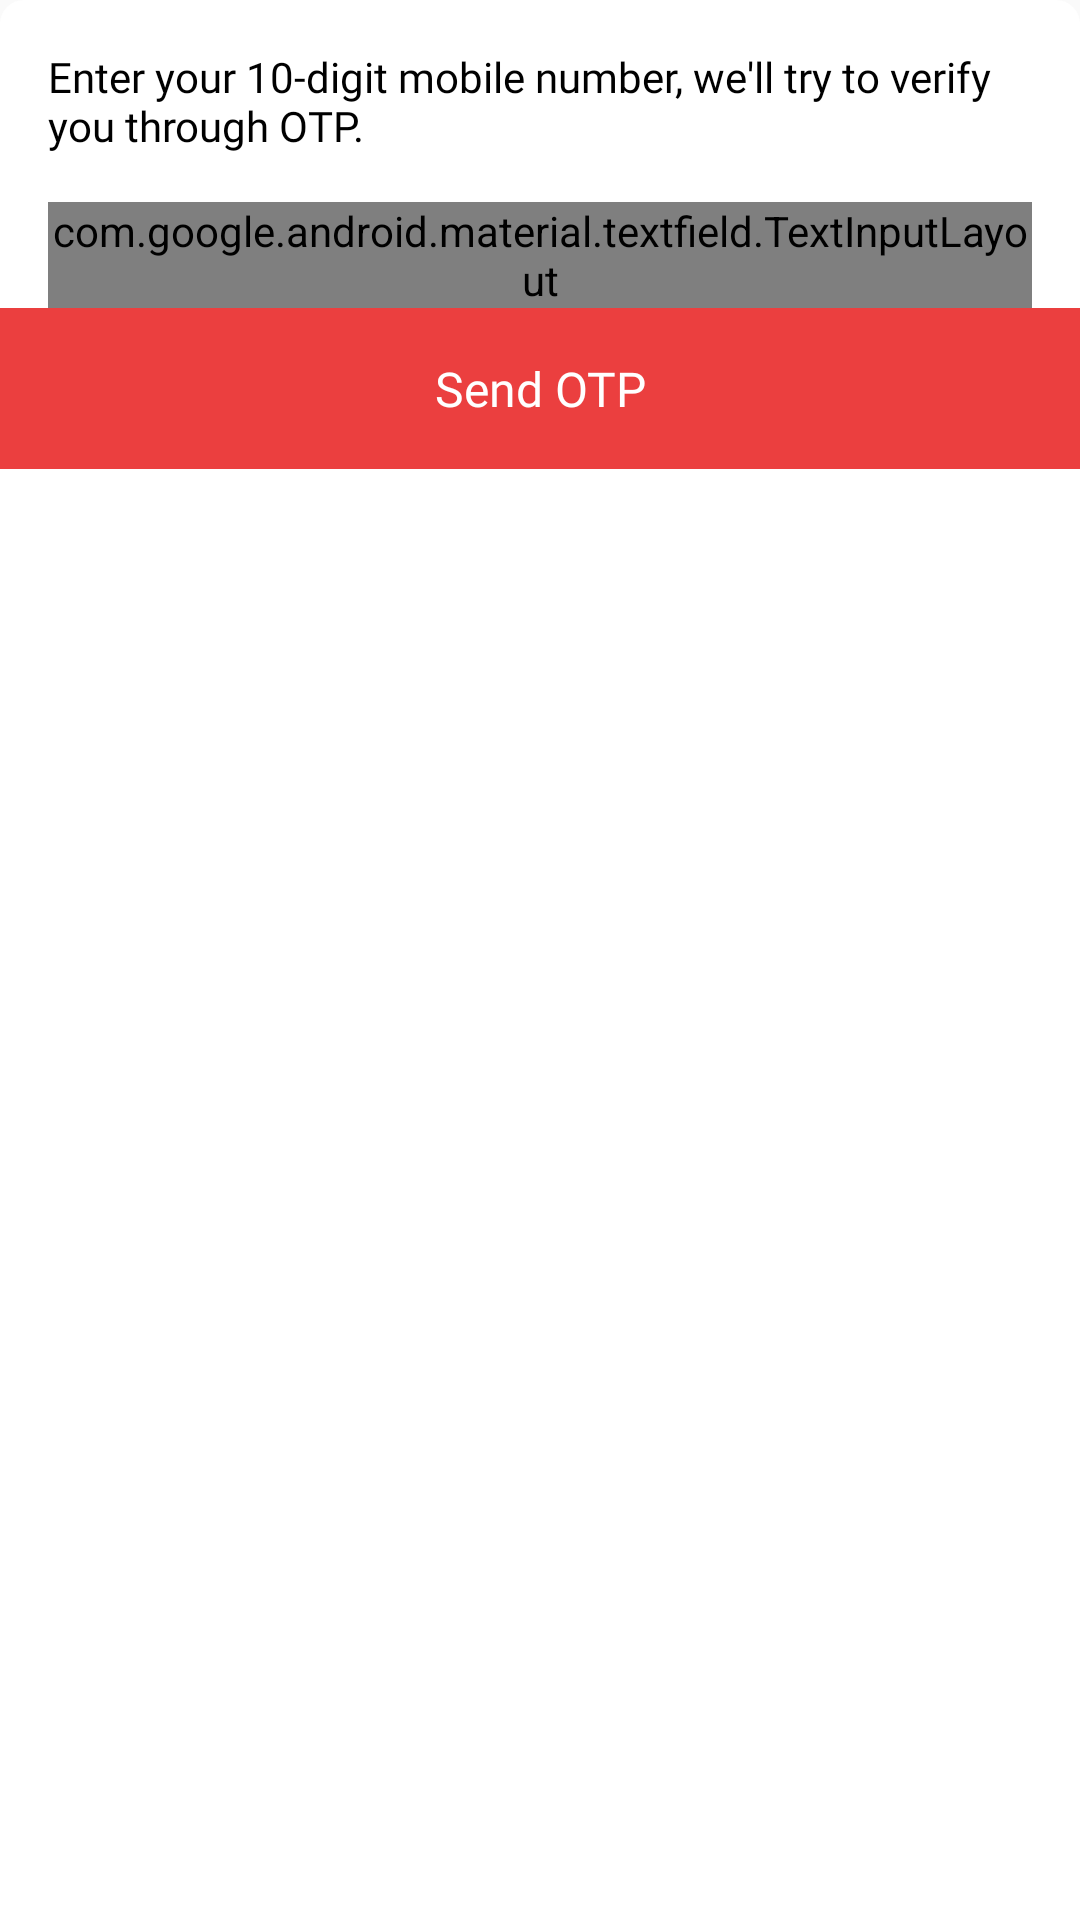

Android layout source for this screen:
<!-- AndroidManifest.xml: application theme AppTheme -->
<!-- res/layout/add_number_dialogue.xml -->
<?xml version="1.0" encoding="utf-8"?>
<LinearLayout xmlns:android="http://schemas.android.com/apk/res/android"
    xmlns:app="http://schemas.android.com/apk/res-auto"
    android:orientation="vertical"
    android:layout_width="match_parent"
    android:layout_height="match_parent"
    android:background="@drawable/dialog_background">

    <TextView
        android:layout_width="match_parent"
        android:layout_height="wrap_content"
        android:padding="16dp"
        android:textColor="@color/black"
        android:text="Enter your 10-digit mobile number, we'll try to verify you through OTP."
        android:fontFamily="@font/mont_light"/>

    <com.google.android.material.textfield.TextInputLayout
        android:id="@+id/etPhoneNumberLayout"
        android:layout_width="match_parent"
        android:layout_height="wrap_content"
        app:boxCornerRadiusTopStart="8dp"
        app:boxCornerRadiusTopEnd="8dp"
        app:boxCornerRadiusBottomStart="8dp"
        app:boxCornerRadiusBottomEnd="8dp"
        style="@style/Widget.MaterialComponents.TextInputLayout.OutlinedBox"
        android:hint="Enter your Mobile number"
        app:errorEnabled="true"
        app:boxStrokeColor="@color/colorPrimary"
        android:layout_marginStart="16dp"
        android:layout_marginEnd="16dp">

        <com.google.android.material.textfield.TextInputEditText
            android:id="@+id/etPhoneNumber"
            android:layout_width="match_parent"
            android:layout_height="wrap_content"
            android:inputType="number"
            android:maxLines="1"
            android:textColor="@color/black"
            android:fontFamily="@font/mont_light"/>

    </com.google.android.material.textfield.TextInputLayout>

    <TextView
        android:id="@+id/tvSendOtp"
        android:layout_width="match_parent"
        android:layout_height="wrap_content"
        android:padding="16dp"
        android:text="Send OTP"
        android:textColor="@color/buttonTextColor"
        android:background="@color/colorPrimary"
        android:fontFamily="@font/mont_regular"
        android:gravity="center"
        android:textSize="16sp"
        android:clickable="true"
        android:foreground="?android:attr/selectableItemBackground"/>

</LinearLayout>
<!-- resources referenced by this layout -->
<resources>
  <color name="black">#000000</color>
  <color name="buttonTextColor">#fff</color>
  <color name="colorPrimary">#eb3f3f</color>
  <!-- drawable dialog_background (drawable) -->
  <?xml version="1.0" encoding="utf-8"?>
  <shape xmlns:android="http://schemas.android.com/apk/res/android"
      android:shape="rectangle">
  
      <solid android:color="@color/white"/>
      <corners android:topRightRadius="8dp"
          android:topLeftRadius="8dp"/>
  
  </shape>
  <style name="AppTheme" parent="Theme.AppCompat.DayNight">
          
          <item name="colorPrimary">@color/colorPrimary</item>
          <item name="colorPrimaryDark">@color/colorPrimaryDark</item>
          <item name="colorAccent">@color/colorAccent</item>
          <item name="android:statusBarColor">@android:color/transparent</item>
          <item name="android:windowLightStatusBar">true</item>
          <item name="android:windowContentTransitions">true</item>
          <item name="android:homeAsUpIndicator">@drawable/ic_arrow_back</item>
      </style>
  <color name="white">#ffffff</color>
  <color name="colorPrimaryDark">#eb3f3f</color>
  <color name="colorAccent">#eb3f3f</color>
  <!-- drawable ic_arrow_back (drawable) -->
  <vector xmlns:android="http://schemas.android.com/apk/res/android"
      android:width="24dp"
      android:height="24dp"
      android:viewportWidth="24"
      android:viewportHeight="24">
    <path
        android:pathData="M19,11H7.83l4.88,-4.88c0.39,-0.39 0.39,-1.03 0,-1.42 -0.39,-0.39 -1.02,-0.39 -1.41,0l-6.59,6.59c-0.39,0.39 -0.39,1.02 0,1.41l6.59,6.59c0.39,0.39 1.02,0.39 1.41,0 0.39,-0.39 0.39,-1.02 0,-1.41L7.83,13H19c0.55,0 1,-0.45 1,-1s-0.45,-1 -1,-1z"
        android:fillColor="@color/colorPrimary"/>
  </vector>
</resources>
